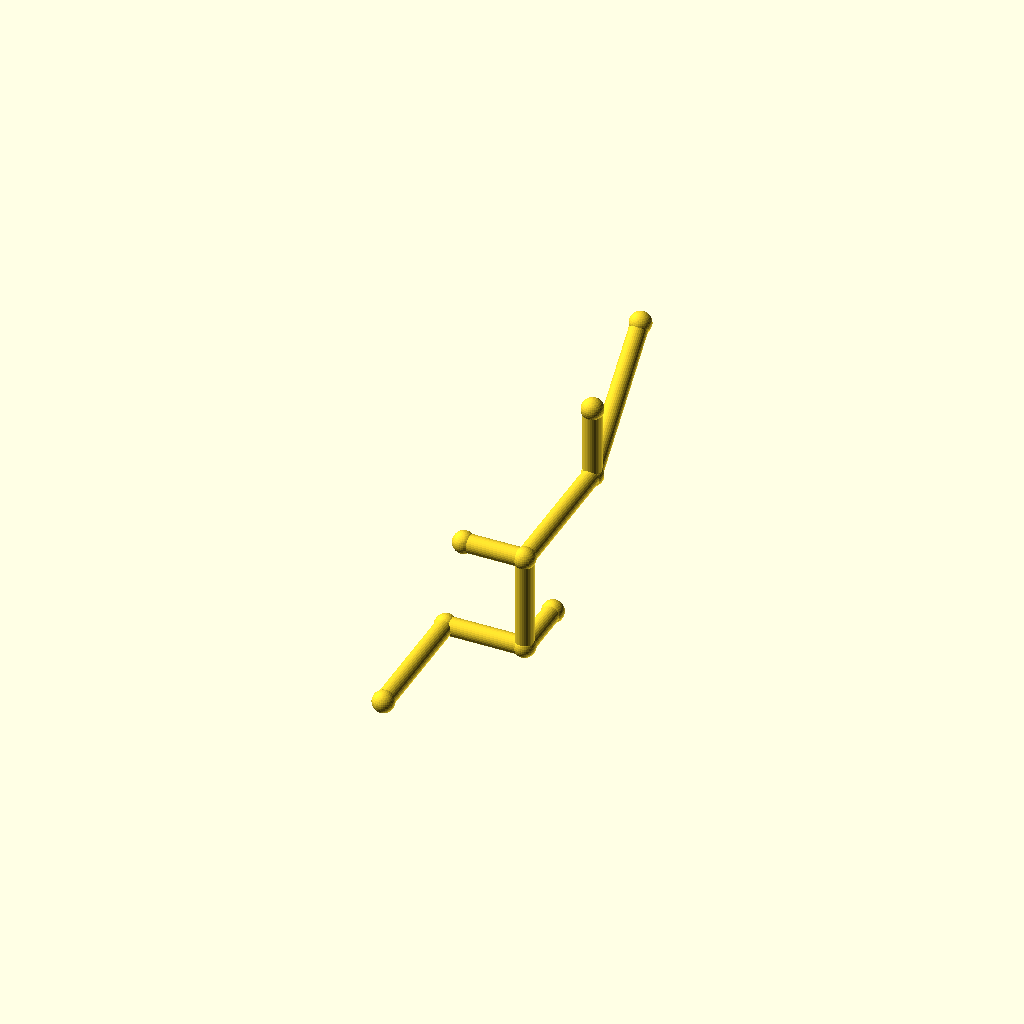
Cell 1 — every parameter at its default value.
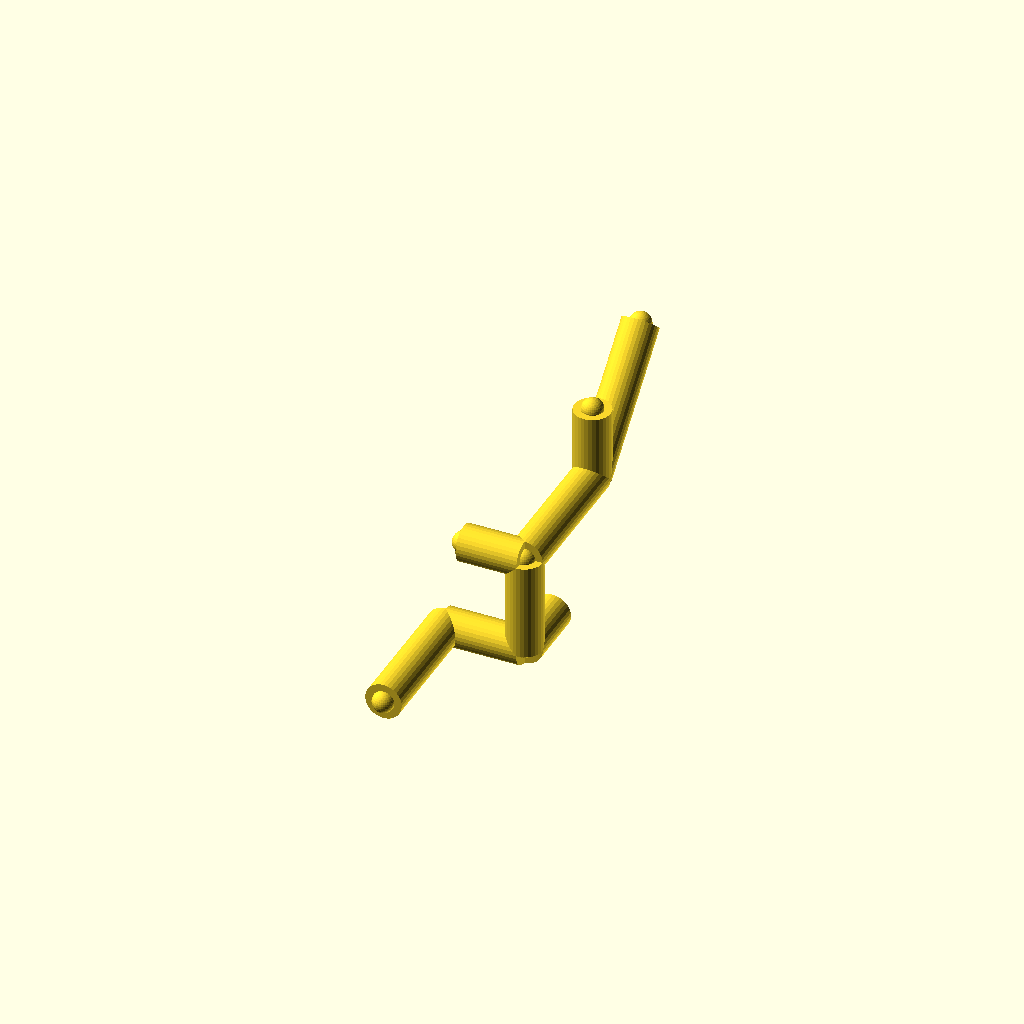
Cell 2: the same model with pipe_r = 6.
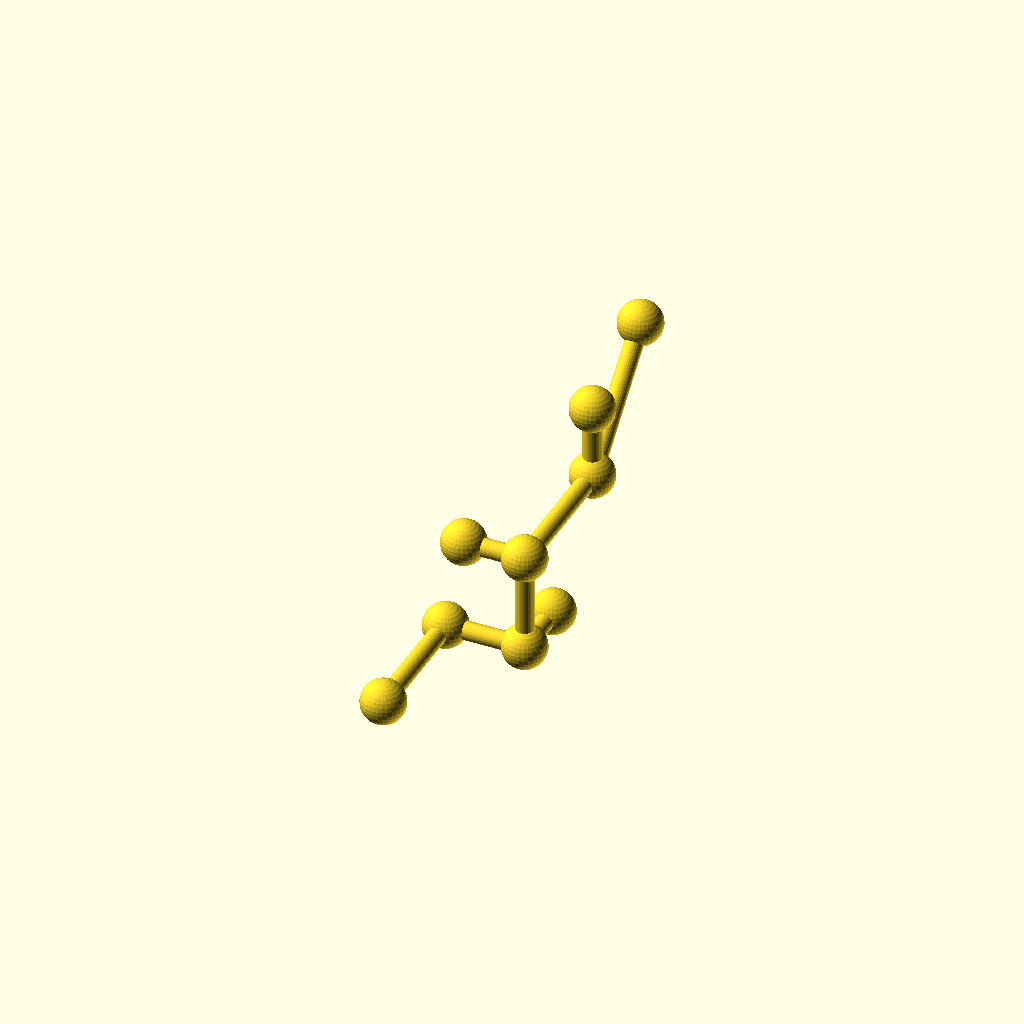
Cell 3: collar_r = 7.2 (everything else at default).
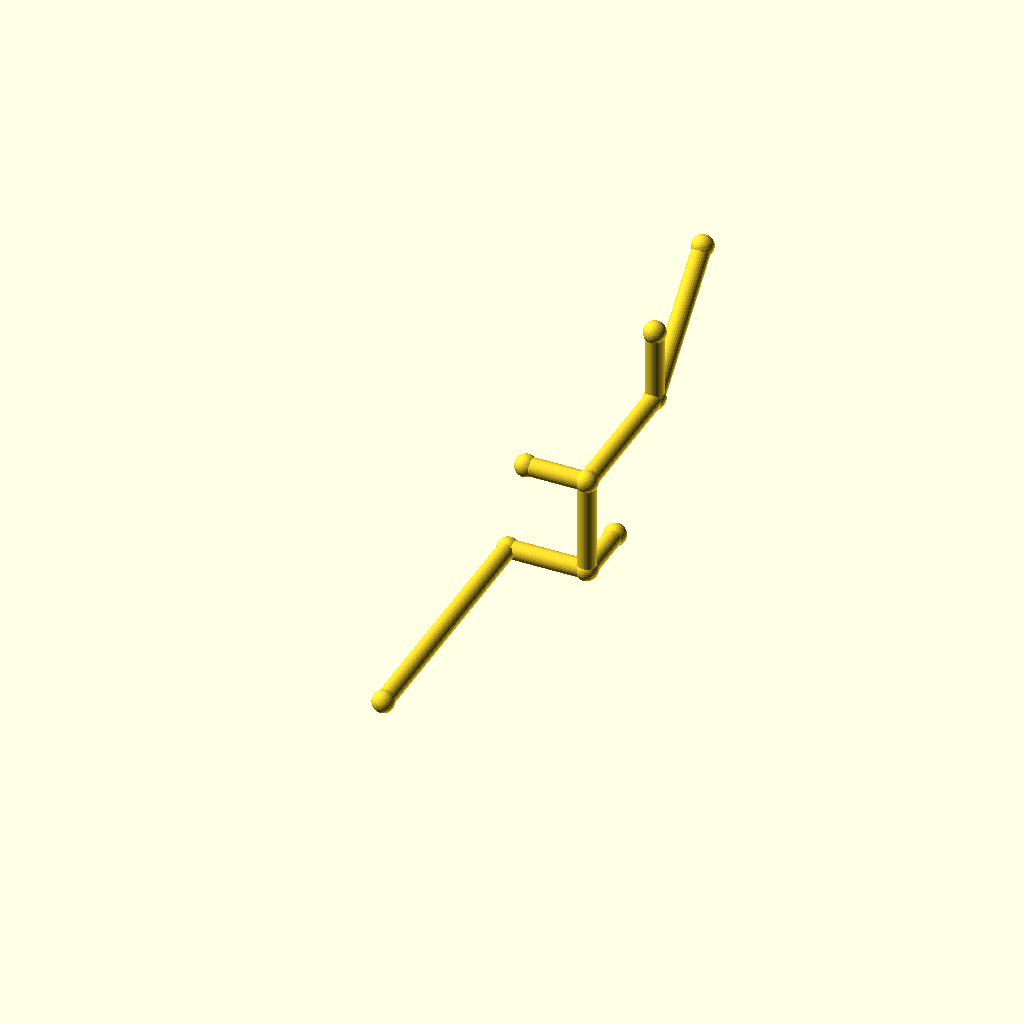
Cell 4: the same model with leg_1 = 88.
One fixed orthographic camera (rotation 55°, 0°, 25°; colour scheme Cornfield) for every cell.
OpenSCAD source file optional_data/data/wire2/piperoutes/scene_0031.scad:
$fn = 32;

// ----------------------------------------------------------------------
// Pipe route
// ----------------------------------------------------------------------

// --- parameters (mm) ---
pipe_r = 3;               // pipe radius
collar_r = 3.6;           // joint collar radius
turn_90 = 90;             // right-angle elbow, degrees
turn_45 = 45;             // diagonal elbow angle, degrees
leg_1 = 44;               // length of pipe segment 1
leg_2 = 26;               // length of pipe segment 2
leg_3 = 32;               // length of pipe segment 3
leg_4 = 48;               // length of pipe segment 4
leg_5 = 48;               // length of pipe segment 5
segments = 5;             // number of straight pipe segments
stub_3 = 20;              // branch stub length at node 3
stub_4 = 24;              // branch stub length at node 4
stub_2 = 20;              // branch stub length at node 2
fit_tol = 0.1;            // declared fit tolerance (prompt contract)
free_tol = 0.5;           // declared free tolerance (prompt contract)

bbox_x = (leg_2) - (0) + 2 * collar_r;  // overall X, joints included
bbox_y = (leg_1 + leg_4 + leg_5 / sqrt(2)) - (0) + 2 * collar_r;  // overall Y, joints included
bbox_z = (leg_3 + leg_5 / sqrt(2)) - (0) + 2 * collar_r;  // overall Z, joints included
pipe_d = 2 * pipe_r;  // pipe outer diameter
collar_d = 2 * collar_r;  // collar diameter
p0 = [0, 0, 0];
p1 = p0 + [0, 1, 0] * leg_1;
p2 = p1 + [1, 0, 0] * leg_2;
p3 = p2 + [0, 0, 1] * leg_3;
p4 = p3 + [0, 1, 0] * leg_4;
p5 = p4 + [0, 1 / sqrt(2), 1 / sqrt(2)] * leg_5;
b3 = p3 + [-1, 0, 0] * stub_3;
b4 = p4 + [0, 0, 1] * stub_4;
b2 = p2 + [0, 1, 0] * stub_2;
nodes = [p0, p1, p2, p3, p4, p5, b3, b4, b2];

module member(a, b, r) {
  /* round stock from joint a to joint b, ends buried in the joint balls */
  d = b - a;
  length = norm(d);
  translate(a) rotate([0, acos(d[2] / length), atan2(d[1], d[0])])
    cylinder(h = length, r = r);
}

module joint(p, r) {
  /* ball at the joint centre, fatter than every member meeting there */
  translate(p) sphere(r = r);
}

/* members - each call is one graph edge */
member(nodes[0], nodes[1], pipe_r);
member(nodes[1], nodes[2], pipe_r);
member(nodes[2], nodes[3], pipe_r);
member(nodes[3], nodes[4], pipe_r);
member(nodes[4], nodes[5], pipe_r);
member(nodes[3], nodes[6], pipe_r);
member(nodes[4], nodes[7], pipe_r);
member(nodes[2], nodes[8], pipe_r);

/* joint balls */
for (p = nodes) joint(p, collar_r);
Parameter table extracted from the source (name, type, default, range or options):
pipe_r: number, default 3
collar_r: number, default 3.6
turn_90: number, default 90
turn_45: number, default 45
leg_1: number, default 44
leg_2: number, default 26
leg_3: number, default 32
leg_4: number, default 48
leg_5: number, default 48
segments: number, default 5
stub_3: number, default 20
stub_4: number, default 24
stub_2: number, default 20
fit_tol: number, default 0.1
free_tol: number, default 0.5
p0: vector, default [0, 0, 0]
